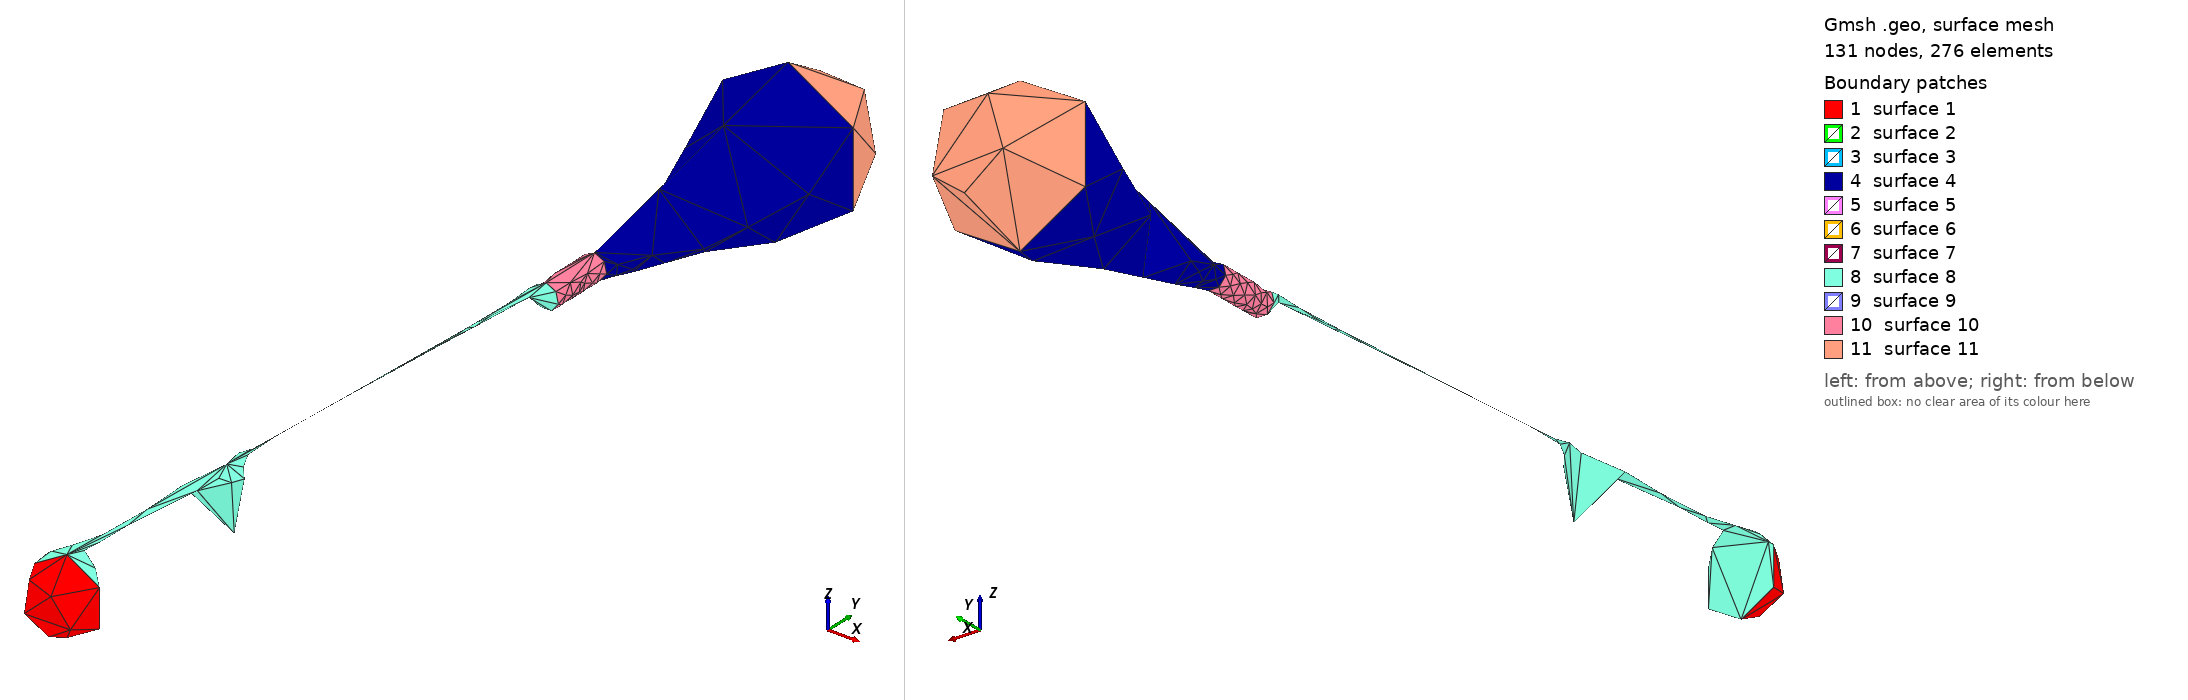

Gmsh geometry script, surface-meshed: 131 nodes, 276 surface elements. Boundary patches (legend numbers): 1 surface 1, 2 surface 2, 3 surface 3, 4 surface 4, 5 surface 5, 6 surface 6, 7 surface 7, 8 surface 8, 9 surface 9, 10 surface 10, 11 surface 11. Left view from above one corner, right view from below the opposite corner. The script declares no physical surfaces, so the legend lists its geometric surfaces. The drawing asked Gmsh for element sizes between 1% and 20% of the model's largest extent; the script's own settings can give other sizes.

=== cones.geo (drawn) ===
// Gmsh project created on Wed May 11 13:18:09 2022
SetFactory("OpenCASCADE");
//+
Sphere(1) = {0, -4.95368-0.5, 0, 0.3, -Pi/2, Pi/2, Pi};
//+
//+
Rotate {{0, 0, 1}, {0, -4.95368-0.5, 0}, Pi} {
  Volume{1}; Surface{1}; Curve{5}; Surface{2}; Curve{4}; Curve{2}; Surface{3}; 
}
//+
Cone(2) = {0, 0, 0, 0, 2, 0, 0.1, 0.6, 2*Pi};
//+
Cone(3) = {0, -4.95368-0.5, 0, 0, 4.95368, 0, 0.3, 0.1, 2*Pi};
//+
Cylinder(4) = {0, -0.5, 0, 0, 0.5, 0, 0.1, 2*Pi};
//+
Sphere(5) = {0, 2, 0, 0.6, -Pi/2, Pi/2, Pi};
//+//+
Coherence;
//+
Coherence;
